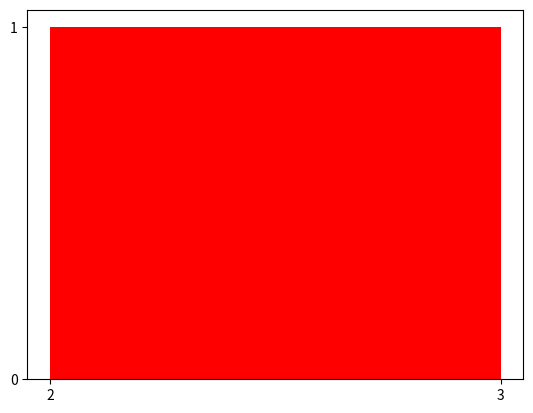
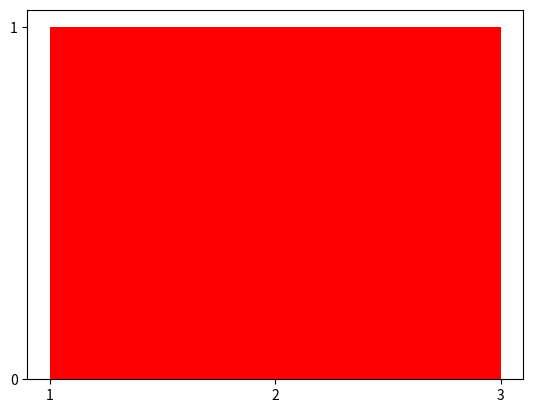

The script that saved these images, in order:
import random
import matplotlib.pyplot as plt
from matplotlib.ticker import MaxNLocator


class Skyline:

    def __init__(self, *args):
        """Inicialitza l'skyline de diferent manera segons el nombre de paràmetres"""

        if not args:
            self.edificis = []

        # Creació composta
        elif len(args) == 1:
            skylines = []
            for e in args[0]:
                skylines += [Skyline(e[0], e[1], e[2])]
            self.edificis = (unio_rec(skylines)).edificis  # Unió recursiva d'edificis

        # Creació simple
        elif len(args) == 3:
            self.edificis = [(args[0], args[1]), (args[2], 0)]

        # Creació aleatòria
        elif len(args) == 5:
            self.random(args[0], args[1], args[2], args[3], args[4])

        else:
            raise Exception("Nombre de paràmetres incorrectes per crear l'skyline")

    def __mul__(self, other):
        """Definició de l'operació '*' per als skylines"""
        if isinstance(other, self.__class__):   # Dos skylines -> Intersecció
            return self.interseccio(other)
        elif isinstance(other, int):
            return self.replica_skyline(other)  # Skyline i enter -> Replicació
        else:
            return NotImplemented

    def __rmul__(self, other):  # Definim també l'operació '*' per la dreta
        return self*other

    def __add__(self, other):
        """Definició de l'operació '+' per als skylines"""
        if isinstance(other, self.__class__):   # Dos skylines -> Unió
            return self.unio(other)
        elif isinstance(other, int):            # Skyline i enter -> Desplaçament dreta
            return self.desp_dreta(other)
        else:
            return NotImplemented

    def __radd__(self, other):  # Definim també l'operació '+' per la dreta
        return self+other

    def __sub__(self, other):
        """Definició de l'operació '-' per als skylines"""
        if isinstance(other, int):              # Skyline i enter -> Desplaçament esquerra
            return self.desp_esq(other)
        else:
            return NotImplemented

    def __neg__(self):
        """Negació d'skylines"""
        esq, dreta = self.edificis[0][0], self.edificis[-1][0]
        xs = [-e[0]+esq+dreta for e in reversed(self.edificis)]
        hs = [e[1] for e in reversed(self.edificis[:-1])] + [0]

        sk = Skyline()
        sk.edificis = list(zip(xs, hs))
        return sk

    def __str__(self):
        """Mètode per imprimir els edificis de l'skyline per terminal"""
        return str(self.edificis)

    def random(self, n, h, w, xmin, xmax):
        """Genera un skyline a partir d'n edificis generats aleatòriament"""
        if n < 1 or h < 0 or w < 1 or xmax <= xmin:
            raise Exception("Paràmetres per a la generació aleatòria incorrectes")
        skylines = [next(rg(h, w, xmin, xmax)) for _ in range(n)]   # Ús d'un generador aleatori
        self.edificis = (unio_rec(skylines)).edificis               # Unió recursiva d'edificis

    def mostra(self):
        """Genera i mostra la figura de l'skyline"""
        xs = []
        hs = []
        ws = []
        if self.edificis:
            e1 = self.edificis[0]
            for i in range(1, len(self.edificis)):
                e2 = self.edificis[i]
                if e1[1] > 0:
                    xs.append(e1[0])
                    hs.append(e1[1])
                    ws.append(e2[0] - e1[0])
                e1 = e2

        plt.gca().xaxis.set_major_locator(MaxNLocator(integer=True))
        plt.gca().yaxis.set_major_locator(MaxNLocator(integer=True))
        plt.bar(xs, hs, width=ws, align='edge', color=['red'])
        plt.show()
        plt.close()

    def unio(self, sky2):
        """Computa la unió de dos skylines"""

        ed1 = self.edificis.copy()
        ed2 = sky2.edificis

        if not ed1 or not ed2:  # Si alguns dels skylines és buit
            nou_sky = Skyline()
            nou_sky.edificis = ed2 if not ed1 else ed1
            return nou_sky

        it1 = it2 = 0
        ult_h1 = ult_h2 = 0  # Darrera alçada llegida de cada skyline

        while it1 != len(ed1) and it2 != len(ed2):

            (x1, h1) = ed1[it1]
            (x2, h2) = ed2[it2]

            if x1 == x2:  # Si els dos edificis tenen la mateixa x
                if max(h1, h2) == max(ult_h1, ult_h2):
                    del(ed1[it1])            # Esborrem l'edifici si l'skyline ja tenia aquesta alçada
                else:
                    if h2 > h1:
                        ed1[it1] = (x1, h2)  # Augmentem l'alçada de l'edifici
                    it1 += 1
                ult_h1 = h1
                ult_h2 = h2
                it2 += 1

            elif x1 < x2:  # Si l'ed1 és a l'esquerra de l'ed2
                if h1 > ult_h2:
                    it1 += 1                 # Mantenim l'edifici
                elif ult_h1 > ult_h2:
                    ed1[it1] = (x1, ult_h2)  # Baixem només fins a ult_h2
                    it1 += 1
                else:
                    del ed1[it1]             # Esborrem l'edifici
                ult_h1 = h1

            else:  # Si l'ed2 és a l'esquerra de l'ed1
                if h2 > ult_h1:
                    ed1.insert(it1, (x2, h2))       # Afegim l'edifici si és més alt
                    it1 += 1
                elif ult_h2 > ult_h1:
                    ed1.insert(it1, (x2, ult_h1))   # Baixem només fins a ult_h1
                    it1 += 1
                it2 += 1
                ult_h2 = h2

        if it1 == len(ed1) and it2 != len(ed2):
            ed1 += ed2[it2:]

        nou_sky = Skyline()
        nou_sky.edificis = ed1
        return nou_sky

    def interseccio(self, sky2):
        """Computa la intersecció de dos skylines"""

        ed1 = self.edificis
        ed2 = sky2.edificis
        res = []

        if not ed1 or not ed2:
            return Skyline()

        max_xmin = max(ed1[0][0], ed2[0][0])
        min_xmax = min(ed1[-1][0], ed2[-1][0])

        if max_xmin >= min_xmax:  # Els skylines no intersequen
            return Skyline()

        it1 = it2 = 0
        ult_h1 = ult_h2 = 0  # Darrera alçada llegida de cada skyline

        while it1 != len(ed1) and it2 != len(ed2):
            (x1, h1) = ed1[it1]
            (x2, h2) = ed2[it2]

            if x1 == x2:  # Si els dos edificis tenen la mateixa x
                res.append((x1, min(h1, h2)))
                ult_h1 = h1
                ult_h2 = h2
                it1 += 1
                it2 += 1

            elif x1 < x2:  # Si l'ed1 és a l'esquerra de l'ed2
                if h1 <= ult_h2:
                    res.append((x1, h1))        # Afegim l'edifici si és més baix
                elif ult_h1 < ult_h2:
                    res.append((x1, ult_h2))    # Pugem només fins a ult_h2
                it1 += 1
                ult_h1 = h1

            else:  # Si l'ed2 és a l'esquerra de l'ed1
                if h2 < ult_h1:
                    res.append((x2, h2))        # Afegim l'edifici si és més baix
                elif ult_h2 < ult_h1:
                    res.append((x2, ult_h1))    # Pugem només fins a ult_h1
                it2 += 1
                ult_h2 = h2

        nou_sky = Skyline()
        nou_sky.edificis = res
        return nou_sky

    def replica_skyline(self, N):
        """Replica l'skyline N vegades"""
        if N < 0:
            raise Exception("No es pot replicar un skyline un nombre negatiu de vegades")
        if N == 0:
            return Skyline()
        xmin = self.edificis[0][0]
        xmax = self.edificis[-1][0]
        mida = xmax - xmin

        res = [(e[0]+mida*i, e[1]) for i in range(1, N) for e in self.edificis]

        nou_sky = Skyline()
        nou_sky.edificis = self.edificis + res
        return nou_sky

    def desp_dreta(self, N):
        """Desplaça l'skyline N posicions cap a la dreta"""
        nou_sky = Skyline()
        nou_sky.edificis = list(map(lambda e: (e[0]+N, e[1]), self.edificis))
        return nou_sky

    def desp_esq(self, N):
        """Desplaça l'skyline N posicions cap a l'esquerra"""
        nou_sky = Skyline()
        nou_sky.edificis = list(map(lambda e: (e[0]-N, e[1]), self.edificis))
        return nou_sky

    def area(self):
        """Calcula l'àrea de l'skyline"""
        area = 0
        eds = self.edificis
        for i in range(len(eds)-1):
            area += (eds[i+1][0] - eds[i][0]) * eds[i][1]
        return area

    def alcada(self):
        """Calcula l'alçada màxima de l'skyline"""
        return max([e[1] for e in self.edificis])


# FUNCIONS AUXILIARS

def rg(h, w, xmin, xmax):
    """Generador aleatori d'skylines"""
    while True:
        alt = random.randint(0, h)
        esq = ampl = xmax
        while esq + ampl > xmax:
            esq = random.randint(xmin, xmax)
            ampl = random.randint(1, min(w, xmax-xmin))
            dreta = esq + ampl
        yield Skyline(esq, alt, esq+w)


def unio_rec(skylines):
    """Uneix la llista d'skylines recursivament"""
    if len(skylines) == 1:  # Cas base 1: un sol skyline
        return skylines[0]

    if len(skylines) == 2:  # Cas base 2: dos skylines
        return skylines[0].unio(skylines[1])

    sk1 = unio_rec(skylines[:len(skylines)//2])
    sk2 = unio_rec(skylines[len(skylines)//2:])
    return sk1.unio(sk2)


def main():
    pass

    sk1 = Skyline(1,1,2)
    sk2 = Skyline(3,2,4)
    skn = sk1.interseccio(sk2)
    print(skn.edificis)
    skn.mostra()

    sk1 = Skyline(3,2,4)
    sk2 = Skyline(1,1,2)
    skn = sk1.interseccio(sk2)
    print(skn.edificis)
    skn.mostra()

    sk1 = Skyline(2,1,3)
    sk2 = Skyline(1,2,4)
    skn = sk1.interseccio(sk2)
    print(skn.edificis)
    skn.mostra()

    sk1 = Skyline(1,2,4)
    sk2 = Skyline(2,1,3)
    skn = sk1.interseccio(sk2)
    print(skn.edificis)
    skn.mostra()

    sk1 = Skyline(1,1,3)
    sk2 = Skyline(2,2,4)
    skn = sk1.interseccio(sk2)
    print(skn.edificis)
    skn.mostra()

    sk1 = Skyline(1,2,3)
    sk2 = Skyline(2,1,4)
    skn = sk1.interseccio(sk2)
    print(skn.edificis)
    skn.mostra()

    sk1 = Skyline(2,2,4)
    sk2 = Skyline(1,1,3)
    skn = sk1.interseccio(sk2)
    print(skn.edificis)
    skn.mostra()

    sk1 = Skyline(2,1,4)
    sk2 = Skyline(1,2,3)
    skn = sk1.interseccio(sk2)
    print(skn.edificis)
    skn.mostra()

    sk1 = Skyline(1,1,3)
    sk2 = Skyline(2,1,4)
    skn = sk1.interseccio(sk2)
    print(skn.edificis)
    skn.mostra()

    sk1 = Skyline(2,1,4)
    sk2 = Skyline(1,1,3)
    skn = sk1.interseccio(sk2)
    print(skn.edificis)
    skn.mostra()

    sk1 = Skyline(1,1,3)
    sk2 = Skyline(1,1,3)
    skn = sk1.interseccio(sk2)
    print(skn.edificis)
    skn.mostra()

    sk1 = Skyline(1,1,2)
    sk2 = Skyline(2,1,3)
    skn = sk1.interseccio(sk2)
    print(skn.edificis)
    skn.mostra()

    sk1 = Skyline(2,1,3)
    sk2 = Skyline(1,1,2)
    skn = sk1.interseccio(sk2)
    print(skn.edificis)
    skn.mostra()

    sk1 = Skyline(1,1,4)
    sk2 = Skyline(2,2,3)
    skn = sk1.interseccio(sk2)
    print(skn.edificis)
    skn.mostra()

    sk1 = Skyline(2,2,3)
    sk2 = Skyline(1,1,4)
    skn = sk1.interseccio(sk2)
    print(skn.edificis)
    skn.mostra()

    # sk1 = Skyline(1,2,3)
    # skn = sk1+(-3)
    # sk1.mostra()
    # skn.mostra()


if __name__ == "__main__":
    main()
